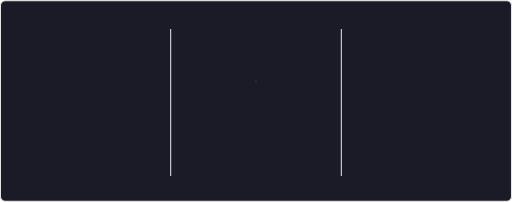
t = 0.00 s
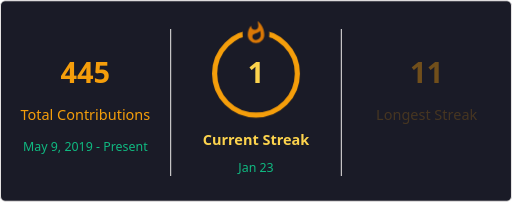
t = 1.40 s
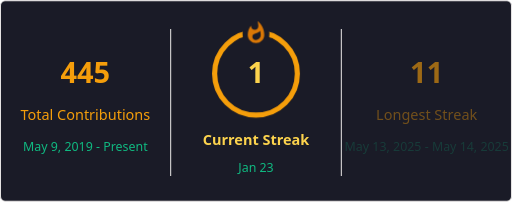
t = 1.50 s
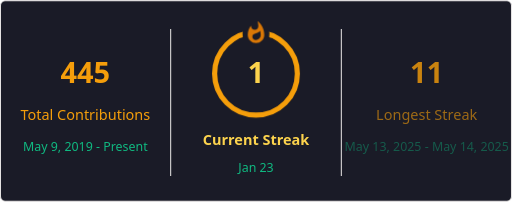
t = 1.60 s
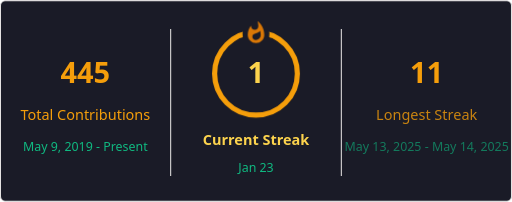
t = 1.70 s
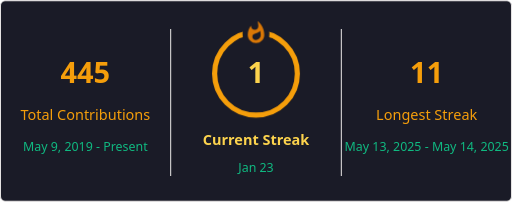
t = 1.90 s

The animated SVG that drew these frames (rendered in a browser with its animation timeline set to each time). Animation: 2 CSS @keyframes rules; one cycle of 1.90 s.

<?xml version="1.0" encoding="utf-8" ?>
<svg baseProfile="full" height="195px" version="1.1" viewBox="0 0 495 195" width="495px" xmlns="http://www.w3.org/2000/svg" xmlns:ev="http://www.w3.org/2001/xml-events" xmlns:xlink="http://www.w3.org/1999/xlink"><defs><style type="text/css"><![CDATA[
        @keyframes currstreak {
            0% { font-size: 3px; opacity: 0.2; }
            80% { font-size: 34px; opacity: 1; }
            100% { font-size: 28px; opacity: 1; }
        }
        @keyframes fadein {
            0% { opacity: 0; }
            100% { opacity: 1; }
        }
    ]]></style><clipPath id="outer_rectangle"><rect height="195" rx="4.5" width="495" x="0" y="0" /></clipPath><mask id="mask_out_ring_behind_fire"><rect fill="white" height="195" width="495" x="0" y="0" /><ellipse cx="247.5" cy="32" fill="black" rx="13" ry="18" /></mask></defs><g clip-path="url(#outer_rectangle)"><rect fill="#1A1B27" height="194" rx="4.5" stroke="#E4E2E2" width="494" x="0.5" y="0.5" /><line stroke="#E4E2E2" stroke-width="1" x1="165" x2="165" y1="28" y2="170" /><line stroke="#E4E2E2" stroke-width="1" x1="330" x2="330" y1="28" y2="170" /><g transform="translate(82.5, 48)"><text fill="#F59E0B" font-family="&quot;Segoe UI&quot;, Ubuntu, sans-serif" font-size="28" font-weight="700" style="opacity: 0; animation: fadein 0.5s linear forwards 0.6s" text-anchor="middle" x="0" y="32">445</text></g><g transform="translate(82.5, 84)"><text fill="#F59E0B" font-family="&quot;Segoe UI&quot;, Ubuntu, sans-serif" font-size="14" style="opacity: 0; animation: fadein 0.5s linear forwards 0.7s" text-anchor="middle" x="0" y="32">Total Contributions</text></g><g transform="translate(82.5, 114)"><text fill="#10B981" font-family="&quot;Segoe UI&quot;, Ubuntu, sans-serif" font-size="12" style="opacity: 0; animation: fadein 0.5s linear forwards 0.8s" text-anchor="middle" x="0" y="32">May 9, 2019 - Present</text></g><g transform="translate(247.5, 108)"><text fill="#FCD34D" font-family="&quot;Segoe UI&quot;, Ubuntu, sans-serif" font-size="14" font-weight="700" style="opacity: 0; animation: fadein 0.5s linear forwards 0.9s" text-anchor="middle" x="0" y="32">Current Streak</text></g><g transform="translate(247.5, 145)"><text fill="#10B981" font-family="&quot;Segoe UI&quot;, Ubuntu, sans-serif" font-size="12" style="opacity: 0; animation: fadein 0.5s linear forwards 0.9s" text-anchor="middle" x="0" y="21">Jan 23</text></g><g mask="url(#mask_out_ring_behind_fire)"><circle cx="247.5" cy="71" fill="none" r="40" stroke="#F59E0B" stroke-width="5" style="opacity: 0; animation: fadein 0.5s linear forwards 0.4s" /></g><g style="opacity: 0; animation: fadein 0.5s linear forwards 0.6s" transform="translate(247.5, 19.5)"><path d="M -12 -0.5 L 15 -0.5 L 15 23.5 L -12 23.5 L -12 -0.5 Z" fill="none" /><path d="M 1.5 0.67 C 1.5 0.67 2.24 3.32 2.24 5.47 C 2.24 7.53 0.89 9.2 -1.17 9.2 C -3.23 9.2 -4.79 7.53 -4.79 5.47 L -4.76 5.11 C -6.78 7.51 -8 10.62 -8 13.99 C -8 18.41 -4.42 22 0 22 C 4.42 22 8 18.41 8 13.99 C 8 8.6 5.41 3.79 1.5 0.67 Z M -0.29 19 C -2.07 19 -3.51 17.6 -3.51 15.86 C -3.51 14.24 -2.46 13.1 -0.7 12.74 C 1.07 12.38 2.9 11.53 3.92 10.16 C 4.31 11.45 4.51 12.81 4.51 14.2 C 4.51 16.85 2.36 19 -0.29 19 Z" fill="#D97706" /></g><g transform="translate(247.5, 48)"><text fill="#FCD34D" font-family="&quot;Segoe UI&quot;, Ubuntu, sans-serif" font-size="28" font-weight="700" style="animation: currstreak 0.6s linear forwards" text-anchor="middle" x="0" y="32">1</text></g><g transform="translate(412.5, 48)"><text fill="#F59E0B" font-family="&quot;Segoe UI&quot;, Ubuntu, sans-serif" font-size="28" font-weight="700" style="opacity: 0; animation: fadein 0.5s linear forwards 1.2s" text-anchor="middle" x="0" y="32">11</text></g><g transform="translate(412.5, 84)"><text fill="#F59E0B" font-family="&quot;Segoe UI&quot;, Ubuntu, sans-serif" font-size="14" style="opacity: 0; animation: fadein 0.5s linear forwards 1.3s" text-anchor="middle" x="0" y="32">Longest Streak</text></g><g transform="translate(412.5, 114)"><text fill="#10B981" font-family="&quot;Segoe UI&quot;, Ubuntu, sans-serif" font-size="12" style="opacity: 0; animation: fadein 0.5s linear forwards 1.4s" text-anchor="middle" x="0" y="32">May 13, 2025 - May 14, 2025</text></g></g></svg>
